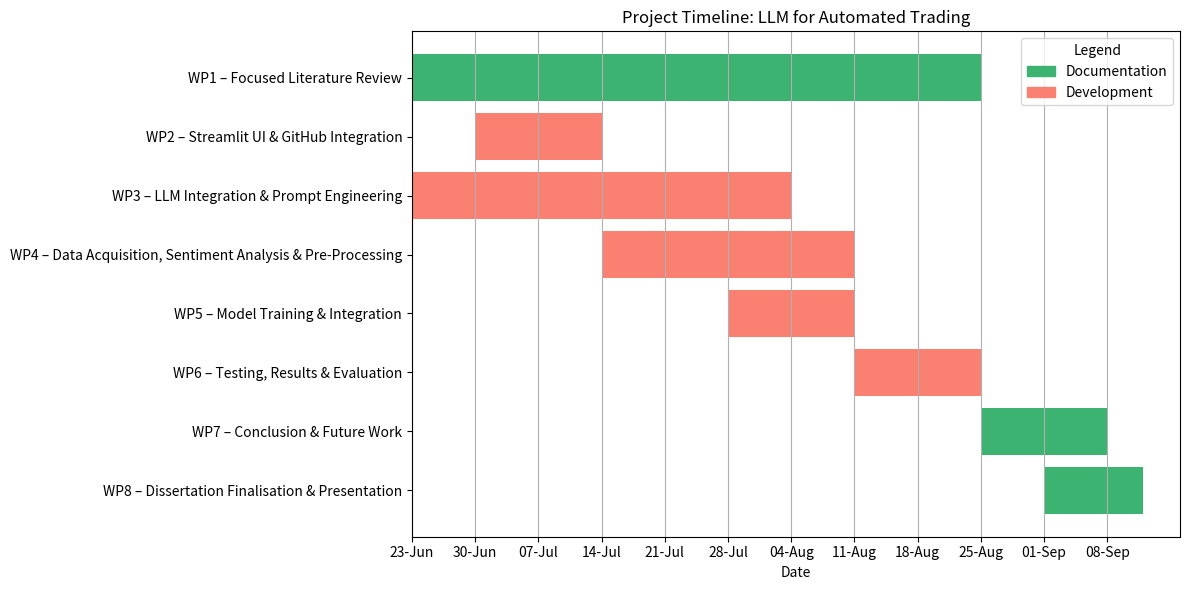

Here is the Python script that generated this plot:
#------------------------------------------------------------#
# Name: Project Timeline: LLM for Automated Trading
# Description: This script generated a Gantt chart in order to
#              visualise the status of the MSc project.
# Author: Ashley Beebakee (https://github.com/OmniAshley)
# Last Updated: 01/09/2025
# Python Version: 3.10.6
# Packages Required: matplotlib, pandas
#------------------------------------------------------------#

# Import necessary libraries
from matplotlib.patches import Patch
import matplotlib.dates as mdates
import matplotlib.pyplot as plt
import pandas as pd

# Define the Work Packages & their 'Start' and 'End' dates
data = {
    'Task': [
        'WP1 – Focused Literature Review',
        'WP2 – Streamlit UI & GitHub Integration',
        'WP3 – LLM Integration & Prompt Engineering',
        'WP4 – Data Acquisition, Sentiment Analysis & Pre-Processing',
        'WP5 – Model Training & Integration',
        'WP6 – Testing, Results & Evaluation',
        'WP7 – Conclusion & Future Work',
        'WP8 – Dissertation Finalisation & Presentation'
    ],
    'Start': pd.to_datetime([
        '2025-06-23', '2025-06-30', '2025-06-23', '2025-07-14',
        '2025-07-28', '2025-08-11', '2025-08-25', '2025-09-01'
    ]),
    'End': pd.to_datetime([
        '2025-08-25', '2025-07-14', '2025-08-04', '2025-08-11',
        '2025-08-11', '2025-08-25', '2025-09-08', '2025-09-12'
    ])
}

# Define custom colours based on corresponding legend descriptions
custom_colors = {
    'WP1 – Focused Literature Review': ('mediumseagreen', 'Documentation'),
    'WP2 – Streamlit UI & GitHub Integration': ('salmon', 'Development'),
    'WP3 – LLM Integration & Prompt Engineering': ('salmon', 'Development'),
    'WP4 – Data Acquisition, Sentiment Analysis & Pre-Processing': ('salmon', 'Development'),
    'WP5 – Model Training & Integration': ('salmon', 'Development'),
    'WP6 – Testing, Results & Evaluation': ('salmon', 'Development'),
    'WP7 – Conclusion & Future Work': ('mediumseagreen', 'Documentation'),
    'WP8 – Dissertation Finalisation & Presentation': ('mediumseagreen', 'Documentation'),
}

# Create the DataFrame for the Gantt chart
df = pd.DataFrame(data)
df['Duration'] = (df['End'] - df['Start']).dt.days

# Reverse the DataFrame so first WP appears on top
df = df[::-1].reset_index(drop=True)

# Plot the Gantt chart with defined size
fig, ax = plt.subplots(figsize=(12, 6))
legend_handles = []

for i, task in df.iterrows():
    color, label = custom_colors.get(task['Task'], ('skyblue', 'Other Tasks'))
    ax.barh(i, task['Duration'], left=task['Start'], color=color)
    if color not in custom_colors:
        legend_handles.append(Patch(color=color, label=label))
        custom_colors[color] = label

# Format the y-axis
ax.set_yticks(range(len(df)))
ax.set_yticklabels(df['Task'])

# Format the x-axis with weekly ticks from 23rd June to 12th September 2025 (deadline)
start_date = pd.to_datetime('2025-06-23')
end_date = pd.to_datetime('2025-09-12')
week_ticks = pd.date_range(start=start_date, end=end_date, freq='W-MON')
ax.set_xticks(week_ticks)
ax.xaxis.set_major_formatter(mdates.DateFormatter('%d-%b'))

# Labels and title
ax.set_xlabel('Date')
ax.set_title('Project Timeline: LLM for Automated Trading')

# Add legend
ax.legend(handles=legend_handles, title='Legend', loc='upper right')

# Display the Gantt chart
plt.tight_layout()
plt.grid(axis='x')
plt.show()
